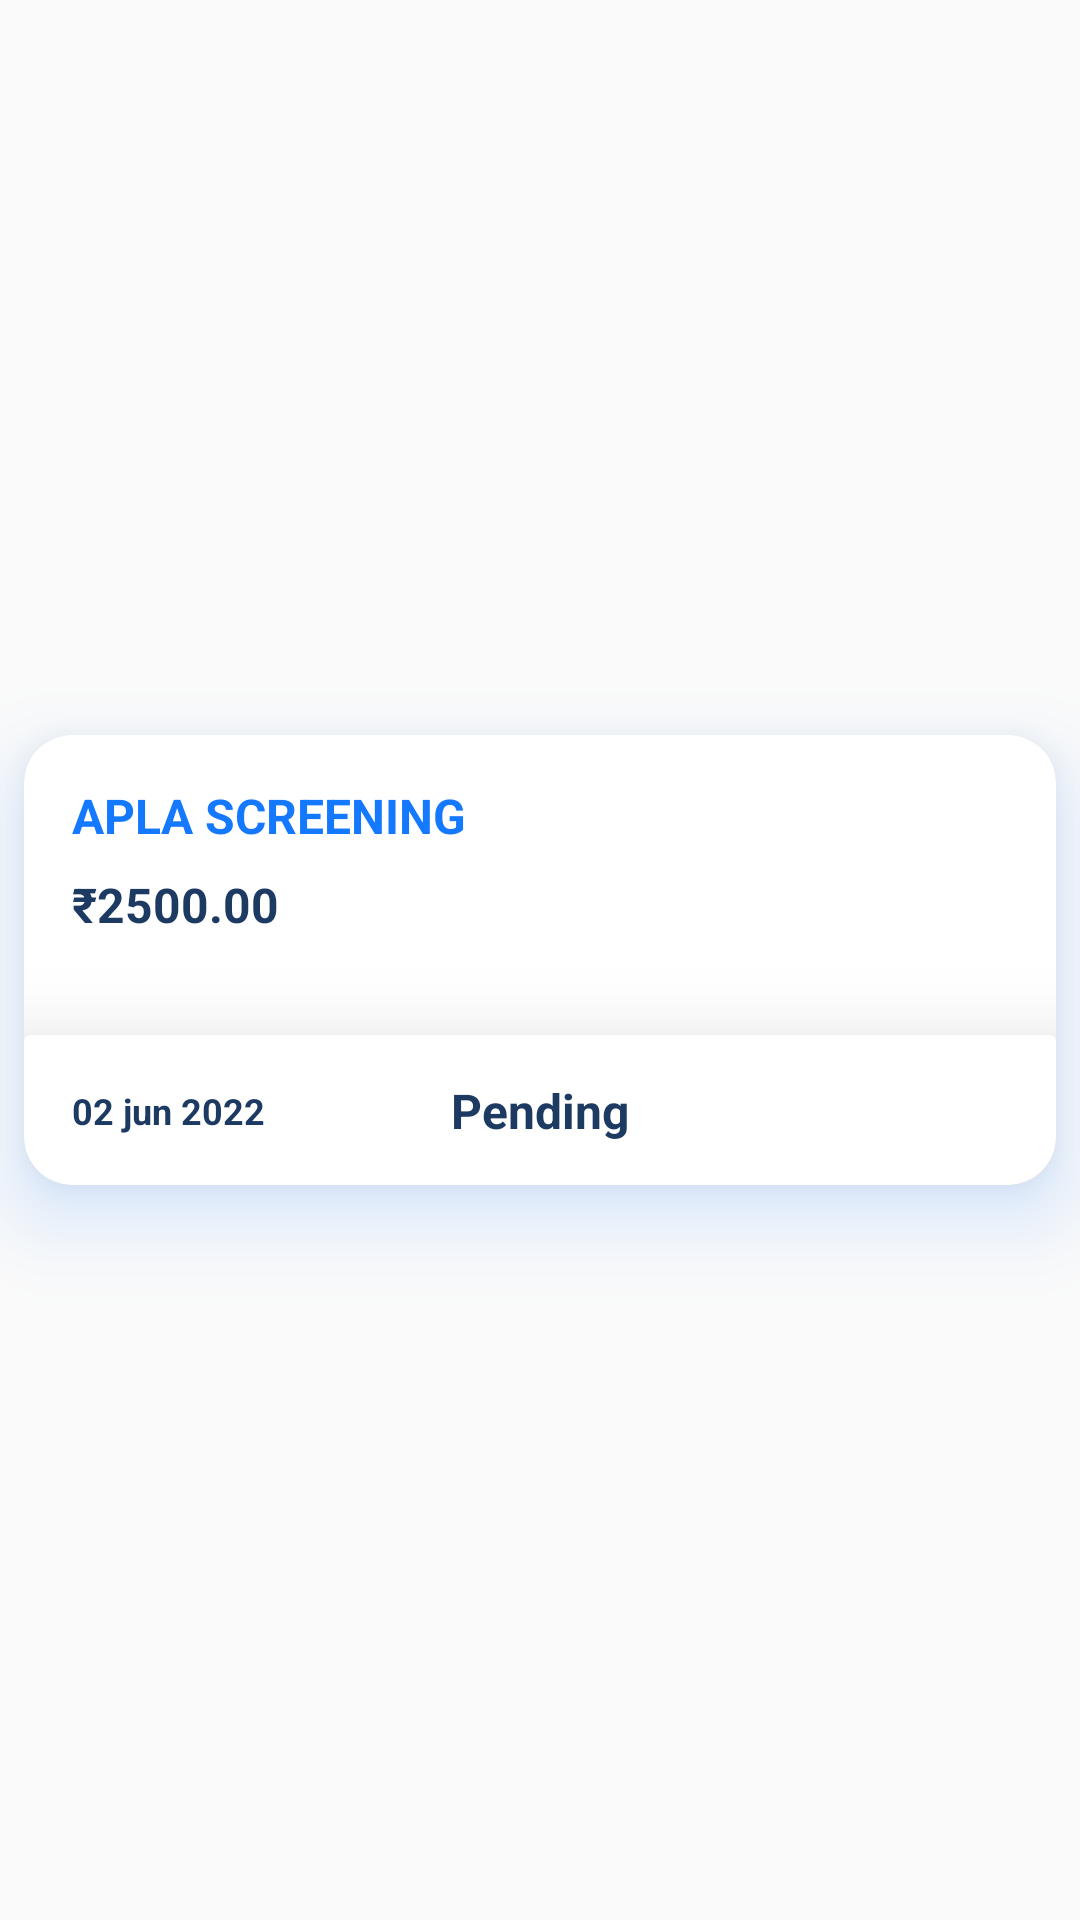

Layout XML and referenced resources for this Android screen:
<!-- AndroidManifest.xml: application theme Theme.PrimeGen -->
<!-- res/layout/list_my_test.xml -->
<?xml version="1.0" encoding="utf-8"?>
<layout xmlns:android="http://schemas.android.com/apk/res/android"
    xmlns:app="http://schemas.android.com/apk/res-auto">

    <androidx.constraintlayout.widget.ConstraintLayout
        android:layout_width="match_parent"
        android:layout_height="wrap_content">


        <androidx.cardview.widget.CardView
            android:id="@+id/test_card"
            android:layout_width="match_parent"
            android:layout_height="@dimen/dp_150"
            android:layout_margin="@dimen/dp_8"
            android:outlineSpotShadowColor="@color/primary_layout_bg"
            app:cardCornerRadius="@dimen/dp_16"
            app:cardElevation="@dimen/dp_16"
            app:layout_constraintEnd_toEndOf="parent"
            app:layout_constraintStart_toStartOf="parent"
            app:layout_constraintBottom_toBottomOf="parent"
            app:layout_constraintTop_toTopOf="parent">

            <androidx.constraintlayout.widget.ConstraintLayout
                android:layout_width="match_parent"
                android:layout_height="match_parent">

                <androidx.appcompat.widget.AppCompatImageView
                    android:id="@+id/image"
                    android:layout_width="@dimen/dp_60"
                    android:layout_height="@dimen/dp_60"
                    android:layout_margin="@dimen/dp_16"
                    android:background="@drawable/image_bk"
                    android:padding="@dimen/dp_16"
                    android:visibility="gone"
                    android:src="@drawable/ic_test"
                    app:layout_constraintStart_toStartOf="parent"
                    app:layout_constraintTop_toTopOf="parent" />

                <androidx.appcompat.widget.AppCompatTextView
                    android:id="@+id/tvTestName"
                    android:layout_width="0dp"
                    android:layout_height="wrap_content"
                    android:layout_margin="@dimen/dp_16"
                    android:text="APLA SCREENING"
                    android:textColor="@color/primary_layout_bg"
                    android:textSize="@dimen/sp_16"
                    android:textStyle="bold"
                    app:layout_constraintEnd_toEndOf="parent"
                    app:layout_constraintStart_toEndOf="@+id/image"
                    app:layout_constraintTop_toTopOf="parent" />

                <androidx.appcompat.widget.AppCompatTextView
                    android:id="@+id/price"
                    android:layout_width="wrap_content"
                    android:layout_height="wrap_content"
                    android:layout_marginStart="@dimen/dp_16"
                    android:layout_marginTop="@dimen/dp_8"
                    android:text="₹2500.00"
                    android:textColor="@color/primary_color"
                    android:textSize="@dimen/sp_16"
                    android:textStyle="bold"
                    app:layout_constraintStart_toEndOf="@+id/image"
                    app:layout_constraintTop_toBottomOf="@+id/tvTestName" />


                <androidx.cardview.widget.CardView
                    android:id="@+id/Total"
                    android:layout_width="match_parent"
                    android:layout_height="@dimen/dp_50"
                    android:elevation="@dimen/dp_56"
                    android:outlineAmbientShadowColor="@color/black"
                    app:cardBackgroundColor="@color/white"
                    app:cardElevation="@dimen/dp_26"
                    app:layout_constraintBottom_toBottomOf="parent"
                    app:layout_constraintEnd_toEndOf="parent"
                    app:layout_constraintStart_toStartOf="parent">

                    <androidx.constraintlayout.widget.ConstraintLayout
                        android:layout_width="match_parent"
                        android:layout_height="match_parent">

                        <androidx.appcompat.widget.AppCompatTextView
                            android:id="@+id/tvDate"
                            android:layout_width="wrap_content"
                            android:layout_height="wrap_content"
                            android:layout_marginStart="@dimen/dp_16"
                            android:text="02 jun 2022"
                            android:textColor="@color/primary_color"
                            android:textSize="@dimen/sp_12"
                            android:textStyle="bold"
                            app:layout_constraintBottom_toBottomOf="parent"
                            app:layout_constraintStart_toStartOf="parent"
                            app:layout_constraintTop_toTopOf="parent" />

                        <androidx.appcompat.widget.AppCompatTextView
                            android:id="@+id/tvStatus"
                            android:layout_width="wrap_content"
                            android:layout_height="wrap_content"
                            android:text="Pending"
                            android:textColor="@color/primary_color"
                            android:textSize="@dimen/sp_16"
                            android:textStyle="bold"
                            app:layout_constraintBottom_toBottomOf="parent"
                            app:layout_constraintEnd_toEndOf="parent"
                            app:layout_constraintStart_toStartOf="parent"
                            app:layout_constraintTop_toTopOf="parent" />


                        <androidx.appcompat.widget.AppCompatTextView
                            android:id="@+id/tvPayment"
                            android:layout_width="wrap_content"
                            android:layout_height="@dimen/dp_30"
                            android:layout_marginEnd="@dimen/dp_16"
                            android:textColor="@color/primary_color"
                            android:textSize="@dimen/sp_16"
                            android:textStyle="bold"
                            app:layout_constraintBottom_toBottomOf="parent"
                            app:layout_constraintEnd_toEndOf="parent"
                            app:layout_constraintTop_toTopOf="parent" />

                    </androidx.constraintlayout.widget.ConstraintLayout>
                </androidx.cardview.widget.CardView>


            </androidx.constraintlayout.widget.ConstraintLayout>

        </androidx.cardview.widget.CardView>

    </androidx.constraintlayout.widget.ConstraintLayout>
</layout>
<!-- resources referenced by this layout -->
<resources>
  <color name="black">#FF000000</color>
  <color name="primary_color">#1D3A62</color>
  <color name="primary_layout_bg">#1479FF</color>
  <color name="white">#FFFFFFFF</color>
  <dimen name="dp_150">150dp</dimen>
  <dimen name="dp_16">16dp</dimen>
  <dimen name="dp_26">26dp</dimen>
  <dimen name="dp_30">30dp</dimen>
  <dimen name="dp_50">50dp</dimen>
  <dimen name="dp_56">56dp</dimen>
  <dimen name="dp_60">60dp</dimen>
  <dimen name="dp_8">8dp</dimen>
  <dimen name="sp_12">12sp</dimen>
  <dimen name="sp_16">16sp</dimen>
  <!-- drawable ic_test: vector/xml drawable (drawable, 2461 chars, omitted) -->
  <!-- drawable image_bk (drawable) -->
  <?xml version="1.0" encoding="utf-8"?>
  <shape xmlns:android="http://schemas.android.com/apk/res/android"
      android:shape="oval">
      <size
          android:width="50dp"
          android:height="50dp" />
      <stroke
          android:width="3dp"
          android:color="#5B308A" />
      <solid android:color="#5B308A" />
  </shape>
  <style name="Theme.PrimeGen" parent="Theme.AppCompat.DayNight.NoActionBar">
          
          <item name="colorPrimary">@color/purple_500</item>
          <item name="colorPrimaryVariant">@color/purple_700</item>
          <item name="colorOnPrimary">@color/white</item>
          
          <item name="colorSecondary">@color/teal_200</item>
          <item name="colorSecondaryVariant">@color/teal_700</item>
          <item name="colorOnSecondary">@color/black</item>
          
          <item name="android:statusBarColor" tools:targetApi="l">?attr/colorPrimaryVariant</item>
          
      </style>
  <color name="purple_500">#FF6200EE</color>
  <color name="purple_700">#E395DC</color>
  <color name="teal_200">#1479FF</color>
  <color name="teal_700">#1479FF</color>
</resources>
